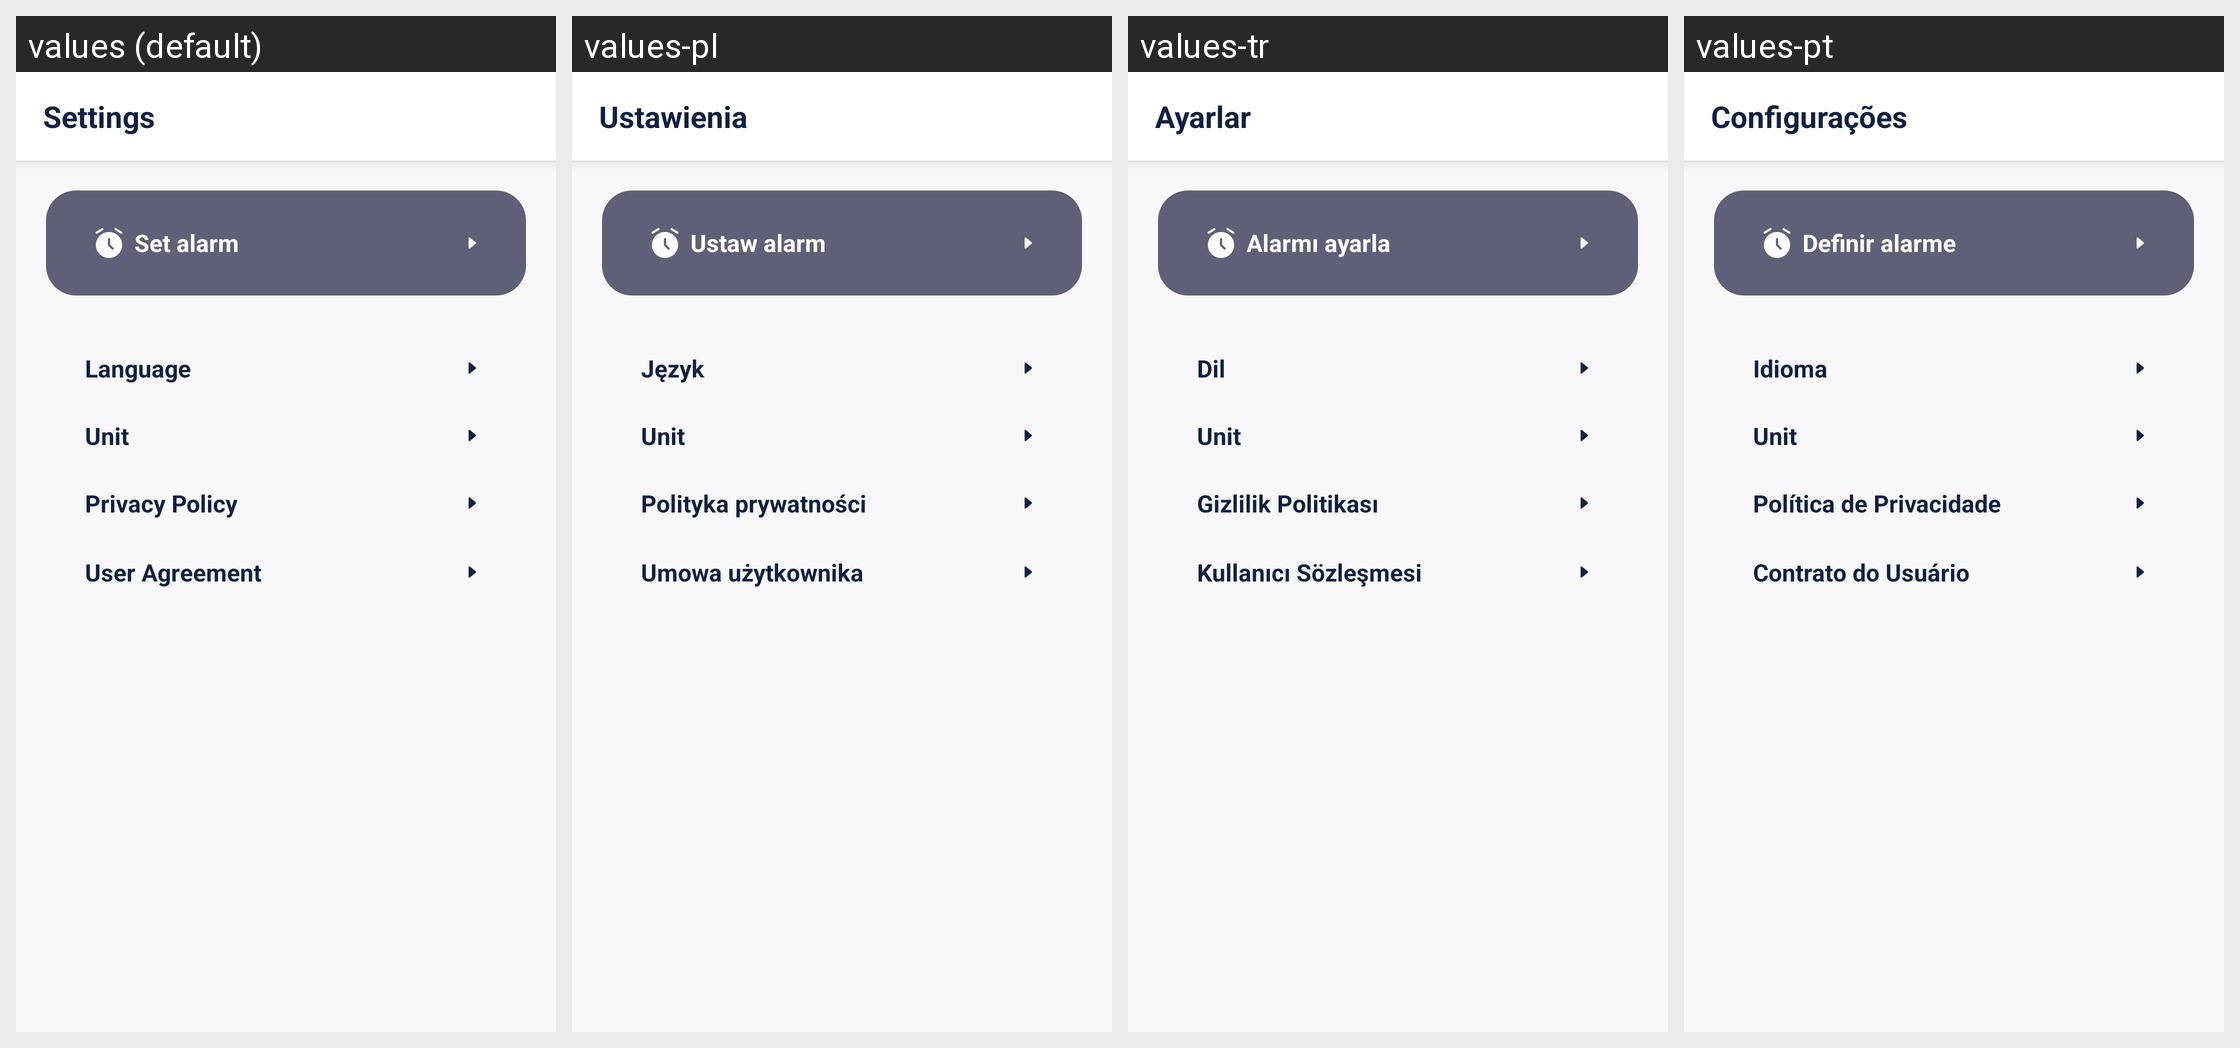

Here is an Android app screen in its default locale and in the app's own translations. Write out the translated-string differences for the strings that appear on this screen.
Android screen res/layout/frag_set.xml rendered under 4 locales, left to right: values (default), values-pl, values-tr, values-pt. Device: Nexus 5 (rendered at 1080×1920; each locale shown at half size, 540×960, under a caption strip naming it); theme Theme.BloodPressure.
Other locales in the repository, not shown: values-ar, values-de, values-es, values-fr, values-it, values-ja, values-ko, values-ro, values-th, values-zh.
Strings drawn on this screen, with the default value and each locale's value (text and hints the layout hard-codes, and strings that could not be matched under every locale, appear in the picture but are not listed):

set
  values: Settings
  values-pl: Ustawienia
  values-tr: Ayarlar
  values-pt: Configurações

set_alarm
  values: Set alarm
  values-pl: Ustaw alarm
  values-tr: Alarmı ayarla
  values-pt: Definir alarme

language
  values: Language
  values-pl: Język
  values-tr: Dil
  values-pt: Idioma

unit
  values: Unit
  values-pl: Unit  [not translated; the default value is used]
  values-tr: Unit  [not translated; the default value is used]
  values-pt: Unit  [not translated; the default value is used]

privacy_policy
  values: Privacy Policy
  values-pl: Polityka prywatności
  values-tr: Gizlilik Politikası
  values-pt: Política de Privacidade

user_agreement
  values: User Agreement
  values-pl: Umowa użytkownika
  values-tr: Kullanıcı Sözleşmesi
  values-pt: Contrato do Usuário
